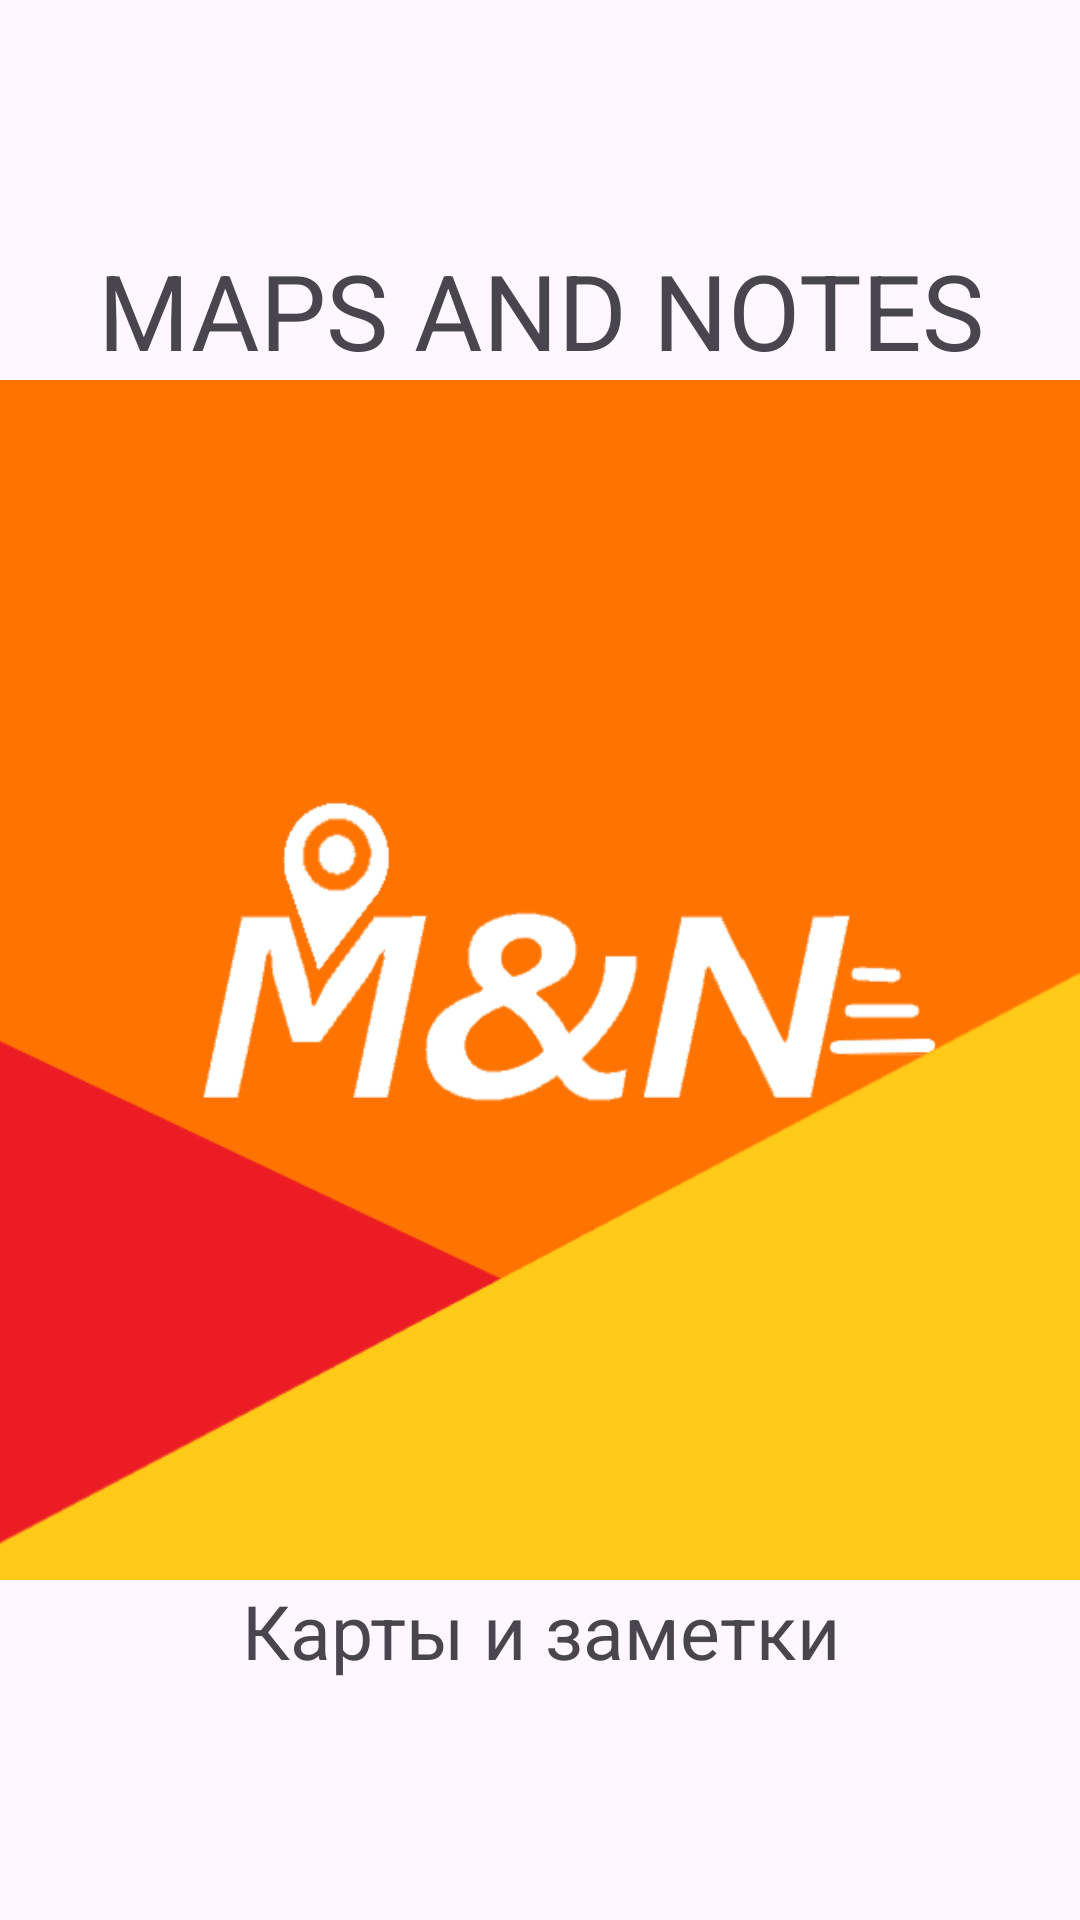

Write the Android layout XML for this screen, with the resource values it uses.
<!-- AndroidManifest.xml: application theme Theme.Notes -->
<!-- res/layout/splash_action.xml -->
<?xml version="1.0" encoding="utf-8"?>
<LinearLayout xmlns:android="http://schemas.android.com/apk/res/android"
    android:orientation="vertical"
    android:layout_width="match_parent"
    android:id="@+id/layout_splash"
    android:layout_height="match_parent">
    <View
        android:layout_width="match_parent"
        android:layout_weight="1"
        android:layout_height="wrap_content"></View>
    <TextView
        android:layout_width="match_parent"
        android:layout_height="wrap_content"
        android:gravity="center"
        android:text="MAPS AND NOTES"
        android:textSize="35sp"></TextView>
<ImageView
    android:layout_width="400dp"
    android:layout_gravity="center"
    android:background="@drawable/icon"
    android:layout_height="400dp"></ImageView>
    <TextView
        android:layout_width="match_parent"
        android:layout_height="wrap_content"
        android:gravity="center"
        android:text="Карты и заметки"
        android:textSize="25sp"></TextView>

    <View
        android:layout_width="match_parent"
        android:layout_weight="1"
        android:layout_height="wrap_content"></View>
</LinearLayout>
<!-- resources referenced by this layout -->
<resources>
  <!-- drawable icon: png bitmap (drawable, 21278 bytes) -->
  <style name="Theme.Notes" parent="Base.Theme.Notes" />
  <style name="Base.Theme.Notes" parent="Theme.Material3.DayNight.NoActionBar">
          <item name="colorPrimary">@color/orange</item>
      </style>
  <color name="orange">#DC4600</color>
</resources>
